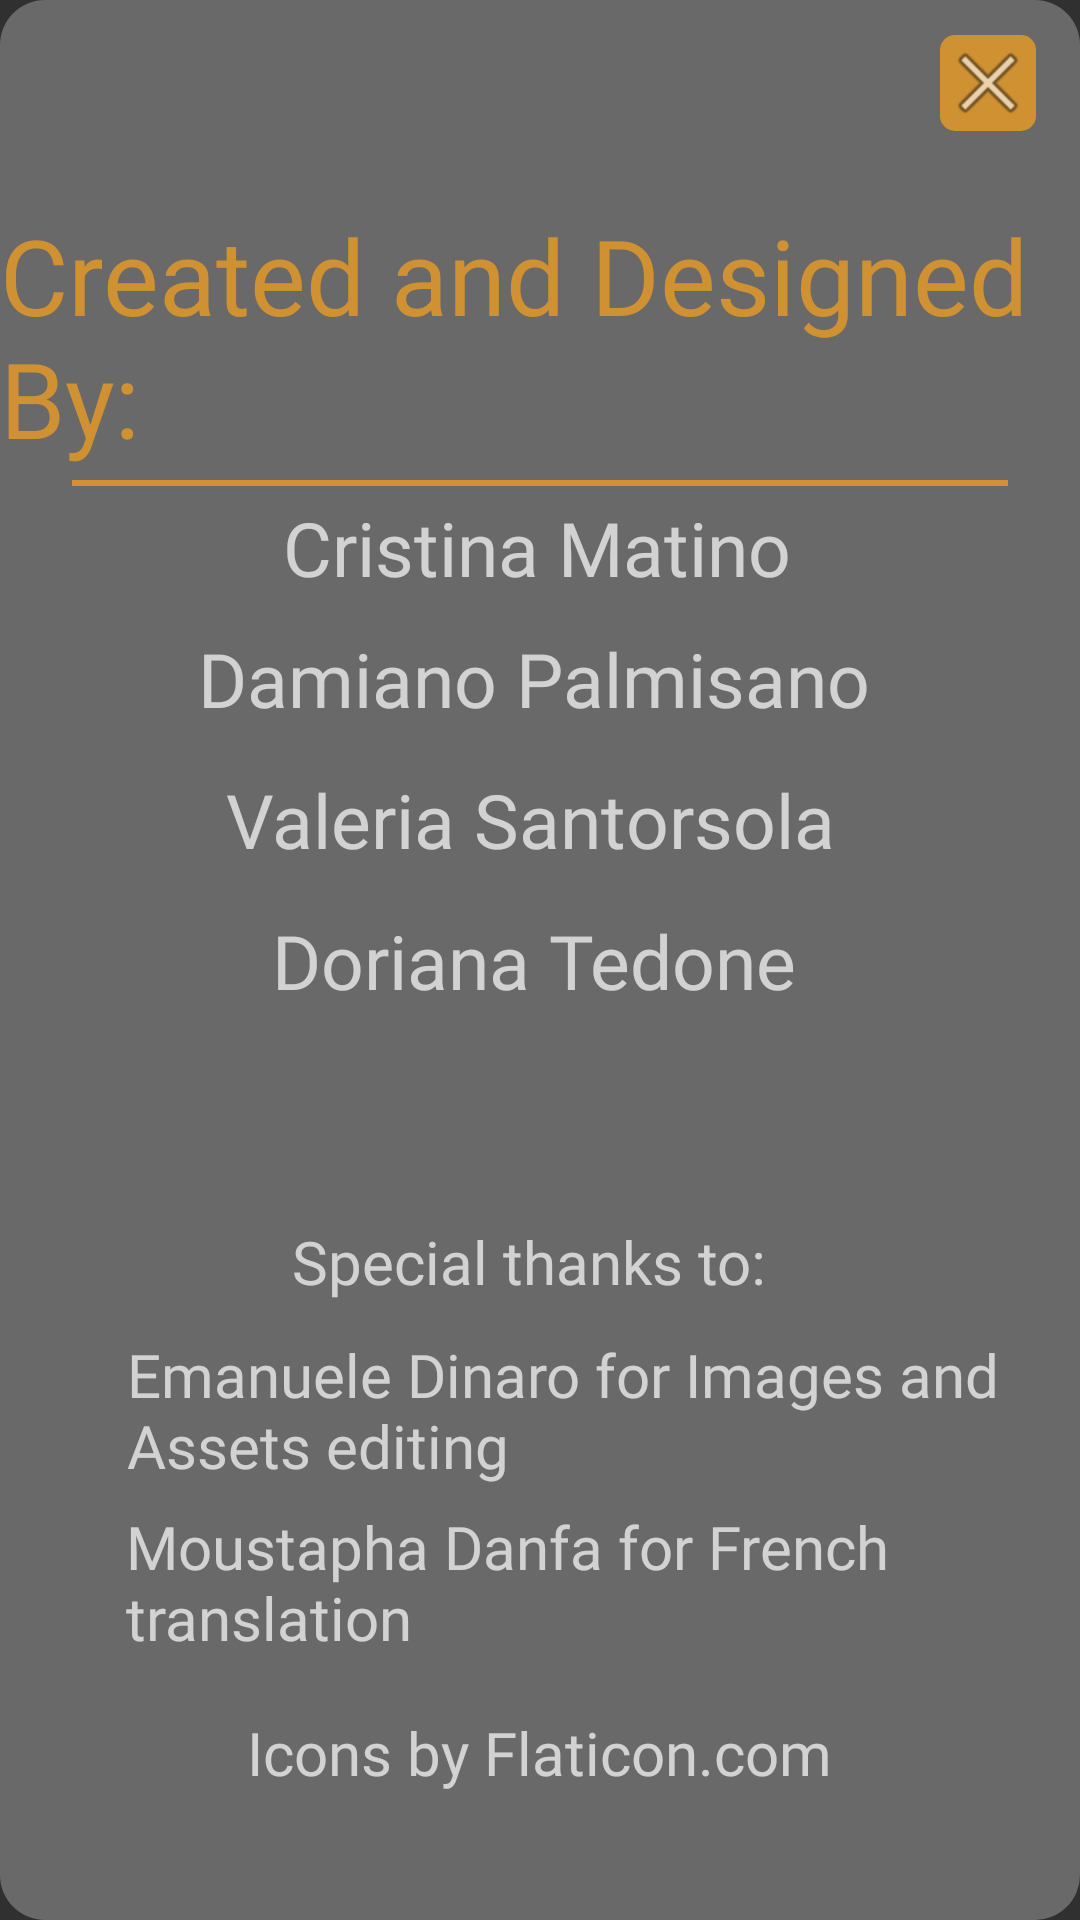

The Android layout XML behind this screen, and the referenced resources:
<!-- AndroidManifest.xml: application theme Theme.AppCompat.NoActionBar -->
<!-- res/layout/credits_popup.xml -->
<?xml version="1.0" encoding="utf-8"?>
<androidx.constraintlayout.widget.ConstraintLayout
    xmlns:android="http://schemas.android.com/apk/res/android"
    xmlns:app="http://schemas.android.com/apk/res-auto"
    xmlns:tools="http://schemas.android.com/tools"
    android:background="@drawable/popup_round"
    android:layout_width="match_parent"
    android:layout_height="match_parent">

    <View
        android:id="@+id/viewSeparatorProfile2"
        android:layout_width="0dp"
        android:layout_height="2dp"
        android:layout_marginStart="24dp"
        android:layout_marginTop="4dp"
        android:layout_marginEnd="24dp"
        android:background="#CF9132"
        app:layout_constraintEnd_toEndOf="parent"
        app:layout_constraintHorizontal_bias="0.0"
        app:layout_constraintStart_toStartOf="parent"
        app:layout_constraintTop_toBottomOf="@+id/tvCreatedBy" />

    <TextView
        android:id="@+id/tvCreatedBy"
        android:layout_width="wrap_content"
        android:layout_height="wrap_content"
        android:fontFamily="@font/londrina_solid"
        android:text="@string/created_and_designed_by"
        android:textColor="@color/gold"
        android:textSize="35sp"
        app:layout_constraintBottom_toBottomOf="parent"
        app:layout_constraintEnd_toEndOf="parent"
        app:layout_constraintStart_toStartOf="parent"
        app:layout_constraintTop_toTopOf="parent"
        app:layout_constraintVertical_bias="0.124" />

    <TextView
        android:id="@+id/tvDori"
        android:layout_width="wrap_content"
        android:layout_height="wrap_content"
        android:fontFamily="@font/londrina_solid"
        android:text="@string/doriana_tedone"
        android:textSize="25sp"
        app:layout_constraintBottom_toBottomOf="parent"
        app:layout_constraintEnd_toEndOf="parent"
        app:layout_constraintHorizontal_bias="0.49"
        app:layout_constraintStart_toStartOf="parent"
        app:layout_constraintTop_toTopOf="parent" />

    <TextView
        android:id="@+id/tvVale"
        android:layout_width="wrap_content"
        android:layout_height="wrap_content"
        android:fontFamily="@font/londrina_solid"
        android:text="@string/valeria_santorsola"
        android:textSize="25sp"
        app:layout_constraintBottom_toBottomOf="parent"
        app:layout_constraintEnd_toEndOf="parent"
        app:layout_constraintHorizontal_bias="0.48"
        app:layout_constraintStart_toStartOf="parent"
        app:layout_constraintTop_toTopOf="parent"
        app:layout_constraintVertical_bias="0.423" />

    <TextView
        android:id="@+id/tvDami"
        android:layout_width="wrap_content"
        android:layout_height="wrap_content"
        android:fontFamily="@font/londrina_solid"
        android:text="@string/damiano_palmisano"
        android:textSize="25sp"
        app:layout_constraintBottom_toBottomOf="parent"
        app:layout_constraintEnd_toEndOf="parent"
        app:layout_constraintHorizontal_bias="0.485"
        app:layout_constraintStart_toStartOf="parent"
        app:layout_constraintTop_toTopOf="parent"
        app:layout_constraintVertical_bias="0.345" />

    <TextView
        android:id="@+id/tvCri"
        android:layout_width="wrap_content"
        android:layout_height="wrap_content"
        android:fontFamily="@font/londrina_solid"
        android:text="@string/cristina_matino"
        android:textSize="25sp"
        app:layout_constraintBottom_toBottomOf="parent"
        app:layout_constraintEnd_toEndOf="parent"
        app:layout_constraintHorizontal_bias="0.494"
        app:layout_constraintStart_toStartOf="parent"
        app:layout_constraintTop_toTopOf="parent"
        app:layout_constraintVertical_bias="0.273" />

    <ImageButton
        android:id="@+id/btnClose"
        android:layout_width="wrap_content"
        android:layout_height="wrap_content"
        android:layout_marginTop="2dp"
        android:layout_marginEnd="2dp"
        android:background="@drawable/effect_button"
        android:contentDescription="@string/todo"
        app:layout_constraintBottom_toBottomOf="parent"
        app:layout_constraintEnd_toEndOf="parent"
        app:layout_constraintHorizontal_bias="0.961"
        app:layout_constraintStart_toStartOf="parent"
        app:layout_constraintTop_toTopOf="parent"
        app:layout_constraintVertical_bias="0.016"
        app:srcCompat="@android:drawable/ic_menu_close_clear_cancel" />

    <TextView
        android:id="@+id/tvIconsBy"
        android:layout_width="wrap_content"
        android:layout_height="wrap_content"
        android:layout_marginTop="8dp"
        android:fontFamily="@font/londrina_solid"
        android:text="@string/icons_by_flaticon_com"
        android:textSize="20sp"
        app:layout_constraintBottom_toBottomOf="parent"
        app:layout_constraintEnd_toEndOf="parent"
        app:layout_constraintHorizontal_bias="0.498"
        app:layout_constraintStart_toStartOf="parent"
        app:layout_constraintTop_toBottomOf="@+id/tvThanks3"
        app:layout_constraintVertical_bias="0.19" />

    <TextView
        android:id="@+id/tvThanks"
        android:layout_width="wrap_content"
        android:layout_height="wrap_content"
        android:fontFamily="@font/londrina_solid"
        android:text="@string/specialThanks"
        android:textSize="20sp"
        app:layout_constraintBottom_toBottomOf="parent"
        app:layout_constraintEnd_toEndOf="parent"
        app:layout_constraintHorizontal_bias="0.483"
        app:layout_constraintStart_toStartOf="parent"
        app:layout_constraintTop_toTopOf="parent"
        app:layout_constraintVertical_bias="0.664" />

    <TextView
        android:id="@+id/tvThanks3"
        android:layout_width="305dp"
        android:layout_height="wrap_content"
        android:layout_marginStart="32dp"
        android:layout_marginTop="2dp"
        android:fontFamily="@font/londrina_solid"
        android:text="@string/thanks_Moustapha"
        android:textSize="20sp"
        app:layout_constraintBottom_toBottomOf="parent"
        app:layout_constraintEnd_toEndOf="parent"
        app:layout_constraintHorizontal_bias="0.437"
        app:layout_constraintStart_toStartOf="parent"
        app:layout_constraintTop_toBottomOf="@+id/tvThanksEmanuele"
        app:layout_constraintVertical_bias="0.049" />

    <TextView
        android:id="@+id/tvThanksEmanuele"
        android:layout_width="305dp"
        android:layout_height="wrap_content"
        android:layout_marginStart="32dp"
        android:layout_marginTop="2dp"
        android:fontFamily="@font/londrina_solid"
        android:text="@string/thanks_Emanuele"
        android:textSize="20sp"
        app:layout_constraintBottom_toBottomOf="parent"
        app:layout_constraintEnd_toEndOf="parent"
        app:layout_constraintHorizontal_bias="0.443"
        app:layout_constraintStart_toStartOf="parent"
        app:layout_constraintTop_toBottomOf="@+id/tvThanks"
        app:layout_constraintVertical_bias="0.057" />

</androidx.constraintlayout.widget.ConstraintLayout>
<!-- resources referenced by this layout -->
<resources>
  <color name="gold">#CF9132</color>
  <!-- drawable effect_button (drawable) -->
  <?xml version="1.0" encoding="utf-8"?>
  <ripple xmlns:android="http://schemas.android.com/apk/res/android"
      android:color="#000000">
  
      <item>
          <shape android:shape="rectangle">
              <solid android:color="@color/gold"
                  android:alpha="0.9"/>
            <corners android:radius="5dp" />
          </shape>
      </item>
  
  </ripple>
  <!-- drawable popup_round (drawable) -->
  <?xml version="1.0" encoding="utf-8"?>
  <shape xmlns:android="http://schemas.android.com/apk/res/android"
      android:shape="rectangle">
      <solid android:color="#696969"/>
  
      <corners android:radius="15dp"/>
  
  </shape>
  <string name="created_and_designed_by">Created and Designed By:</string>
  <string name="cristina_matino" translatable="false">Cristina Matino</string>
  <string name="damiano_palmisano" translatable="false">Damiano Palmisano</string>
  <string name="doriana_tedone" translatable="false">Doriana Tedone</string>
  <string name="icons_by_flaticon_com">Icons by Flaticon.com</string>
  <string name="specialThanks">Special thanks to: </string>
  <string name="thanks_Emanuele">Emanuele Dinaro for Images and Assets editing</string>
  <string name="thanks_Moustapha">Moustapha Danfa for French translation </string>
  <string name="todo" translatable="false">TODO</string>
  <string name="valeria_santorsola" translatable="false">Valeria Santorsola</string>
</resources>
